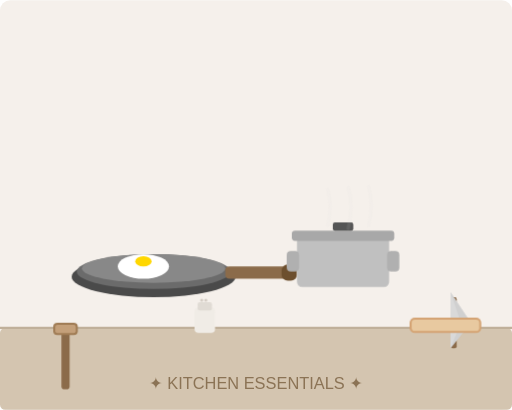
t = 0.00 s
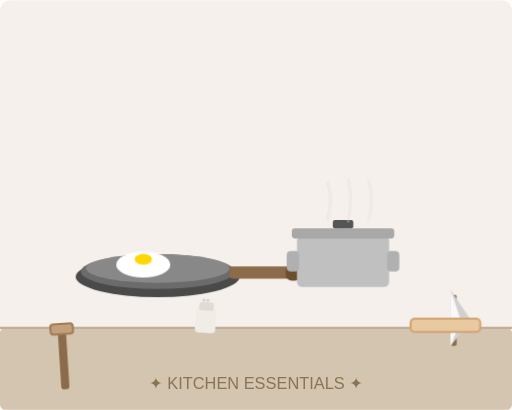
t = 0.84 s
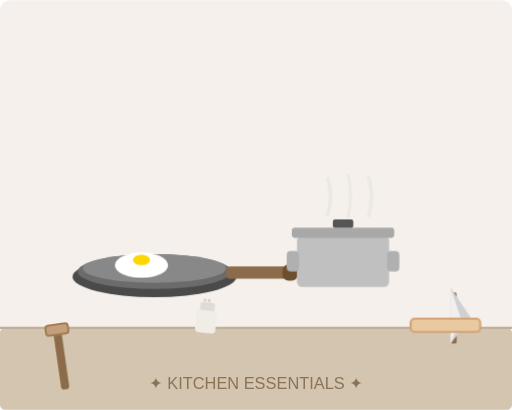
t = 1.41 s
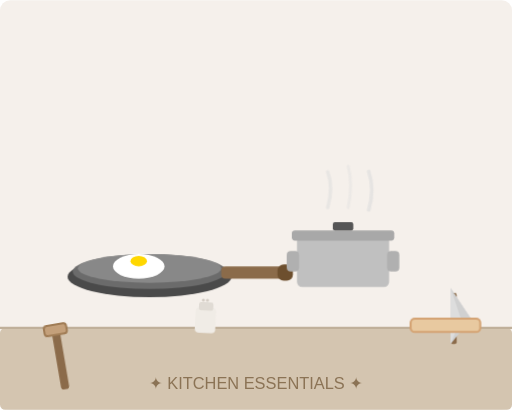
t = 2.25 s
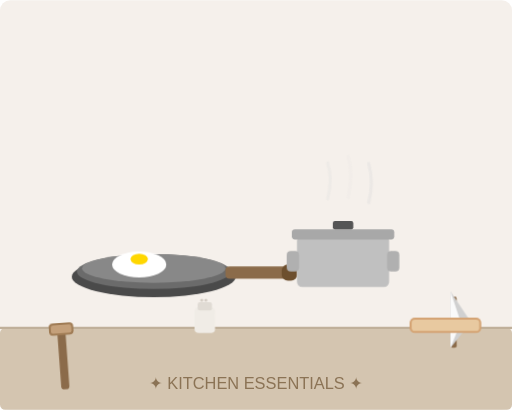
t = 3.09 s
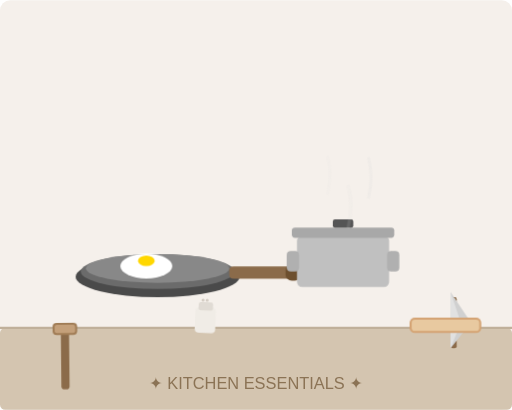
t = 3.66 s

The animated SVG that drew these frames (rendered in a browser with its animation timeline set to each time). Animation: 9 CSS @keyframes rules; one cycle of 4.50 s, repeats indefinitely.

<svg xmlns="http://www.w3.org/2000/svg" viewBox="0 0 500 400" width="100%" height="100%" preserveAspectRatio="xMidYMid meet">
  <defs>
    <!-- CSS Animations -->
    <style type="text/css">
      @keyframes pan-shake {
        0%, 100% { transform: translate(0, 0); }
        25% { transform: translate(4px, 0); }
        75% { transform: translate(-4px, 0); }
      }
      @keyframes egg-wobble {
        0%, 100% { transform: scale(1); }
        50% { transform: scale(1.06) translate(-4px, -2px); }
      }
      @keyframes pot-lid-bounce {
        0%, 100% { transform: translateY(0); }
        50% { transform: translateY(-3px); }
      }
      @keyframes steam-rise-1 {
        0% { transform: translateY(0) scaleX(1); opacity: 0.1; }
        50% { transform: translateY(-15px) scaleX(1.2); opacity: 0.6; }
        100% { transform: translateY(-35px) scaleX(0.8); opacity: 0; }
      }
      @keyframes steam-rise-2 {
        0% { transform: translateY(5px) scaleX(1.1); opacity: 0.1; }
        50% { transform: translateY(-10px) scaleX(0.9); opacity: 0.5; }
        100% { transform: translateY(-30px) scaleX(1.1); opacity: 0; }
      }
      @keyframes spatula-wait {
        0%, 100% { transform: rotate(0deg); }
        50% { transform: rotate(-10deg); }
      }
      @keyframes knife-hover {
        0%, 100% { transform: translateY(0); }
        50% { transform: translateY(-5px); }
      }
      @keyframes knife-gleam {
        0%, 100% { opacity: 0.2; }
        50% { opacity: 0.9; }
      }
      @keyframes shaker-tilt {
        0%, 100% { transform: rotate(0deg); }
        50% { transform: rotate(6deg); }
      }

      .animated-pan {
        animation: pan-shake 3s ease-in-out infinite;
        transform-origin: 250px 260px;
      }
      .animated-egg {
        animation: egg-wobble 2s ease-in-out infinite;
        transform-origin: 140px 257px;
      }
      .animated-pot-lid {
        animation: pot-lid-bounce 2.5s ease-in-out infinite;
        transform-origin: 340px 225px;
      }
      .animated-steam-1 {
        animation: steam-rise-1 4s linear infinite;
        transform-origin: 320px 220px;
      }
      .animated-steam-2 {
        animation: steam-rise-2 3.5s linear infinite;
        transform-origin: 340px 218px;
      }
      .animated-steam-3 {
        animation: steam-rise-1 4.5s linear infinite;
        transform-origin: 360px 220px;
      }
      .animated-spatula {
        animation: spatula-wait 4s ease-in-out infinite;
        transform-origin: 64px 380px;
      }
      .animated-knife {
        animation: knife-hover 3.5s ease-in-out infinite;
        transform-origin: 443px 315px;
      }
      .animated-knife-gleam {
        animation: knife-gleam 2s ease-in-out infinite;
      }
      .animated-shaker {
        animation: shaker-tilt 3s ease-in-out infinite;
        transform-origin: 200px 325px;
      }
    </style>
  </defs>

  <!-- Background -->
  <rect width="500" height="400" fill="#f5f0eb" rx="10"/>
  
  <!-- Counter/Surface -->
  <rect x="0" y="320" width="500" height="80" fill="#d4c5b0" rx="5"/>
  <line x1="0" y1="320" x2="500" y2="320" stroke="#c0b09a" stroke-width="2"/>
  
  <!-- Frying Pan & Egg Group -->
  <g class="animated-pan">
    <!-- Frying Pan -->
    <ellipse cx="150" cy="270" rx="80" ry="20" fill="#4a4a4a"/>
    <ellipse cx="150" cy="265" rx="75" ry="17" fill="#6b6b6b"/>
    <ellipse cx="150" cy="262" rx="70" ry="14" fill="#888"/>
    <!-- Pan handle -->
    <rect x="220" y="260" width="60" height="12" rx="4" fill="#8B6B4A"/>
    <rect x="275" y="258" width="15" height="16" rx="6" fill="#6d4f2e"/>
    
    <!-- Egg in pan -->
    <g class="animated-egg">
      <ellipse cx="140" cy="260" rx="25" ry="12" fill="white"/>
      <ellipse cx="140" cy="255" rx="8" ry="5" fill="#FFD700"/>
    </g>
  </g>
  
  <!-- Cooking Pot Group -->
  <g>
    <!-- Pot Body -->
    <rect x="290" y="230" width="90" height="50" rx="5" fill="#c0c0c0"/>
    <!-- Pot handles -->
    <rect x="280" y="245" width="12" height="20" rx="4" fill="#b0b0b0"/>
    <rect x="378" y="245" width="12" height="20" rx="4" fill="#b0b0b0"/>
    
    <!-- Pot Lid -->
    <g class="animated-pot-lid">
      <rect x="285" y="225" width="100" height="10" rx="3" fill="#a8a8a8"/>
      <!-- Lid Handle -->
      <rect x="325" y="217" width="20" height="8" rx="2" fill="#555"/>
    </g>
    
    <!-- Steam -->
    <path class="animated-steam-1" d="M320 220 Q325 200 320 185" stroke="#ddd" stroke-width="3" fill="none" opacity="0.6" stroke-linecap="round"/>
    <path class="animated-steam-2" d="M340 218 Q345 195 340 178" stroke="#ddd" stroke-width="3" fill="none" opacity="0.5" stroke-linecap="round"/>
    <path class="animated-steam-3" d="M360 220 Q365 200 360 182" stroke="#ddd" stroke-width="3" fill="none" opacity="0.4" stroke-linecap="round"/>
  </g>
  
  <!-- Spatula -->
  <g class="animated-spatula">
    <rect x="60" y="320" width="8" height="60" rx="3" fill="#8B6B4A"/>
    <rect x="52" y="315" width="24" height="12" rx="4" fill="#a07c55"/>
    <rect x="54" y="317" width="20" height="8" rx="2" fill="#c4a07a"/>
  </g>
  
  <!-- Knife -->
  <g class="animated-knife">
    <rect x="440" y="290" width="6" height="50" rx="2" fill="#8B6B4A"/>
    <polygon points="440,285 460,315 440,340" fill="#d0d0d0"/>
    <polygon points="440,285 450,315 440,340" class="animated-knife-gleam" fill="#ffffff"/>
  </g>
  
  <!-- Cutting Board -->
  <rect x="400" y="310" width="70" height="15" rx="5" fill="#d4a373"/>
  <rect x="402" y="312" width="66" height="11" rx="3" fill="#e8c9a0"/>
  
  <!-- Salt Shaker -->
  <g class="animated-shaker">
    <rect x="190" y="300" width="20" height="25" rx="4" fill="#f0ece6"/>
    <rect x="193" y="295" width="14" height="8" rx="2" fill="#e0dbd4"/>
    <circle cx="197" cy="293" r="1.5" fill="#d4cdc4"/>
    <circle cx="201" cy="293" r="1.5" fill="#d4cdc4"/>
  </g>
  
  <!-- Title -->
  <text x="250" y="380" font-family="Arial, sans-serif" font-size="16" fill="#8B7355" text-anchor="middle" font-weight="300">✦ KITCHEN ESSENTIALS ✦</text>
</svg>
